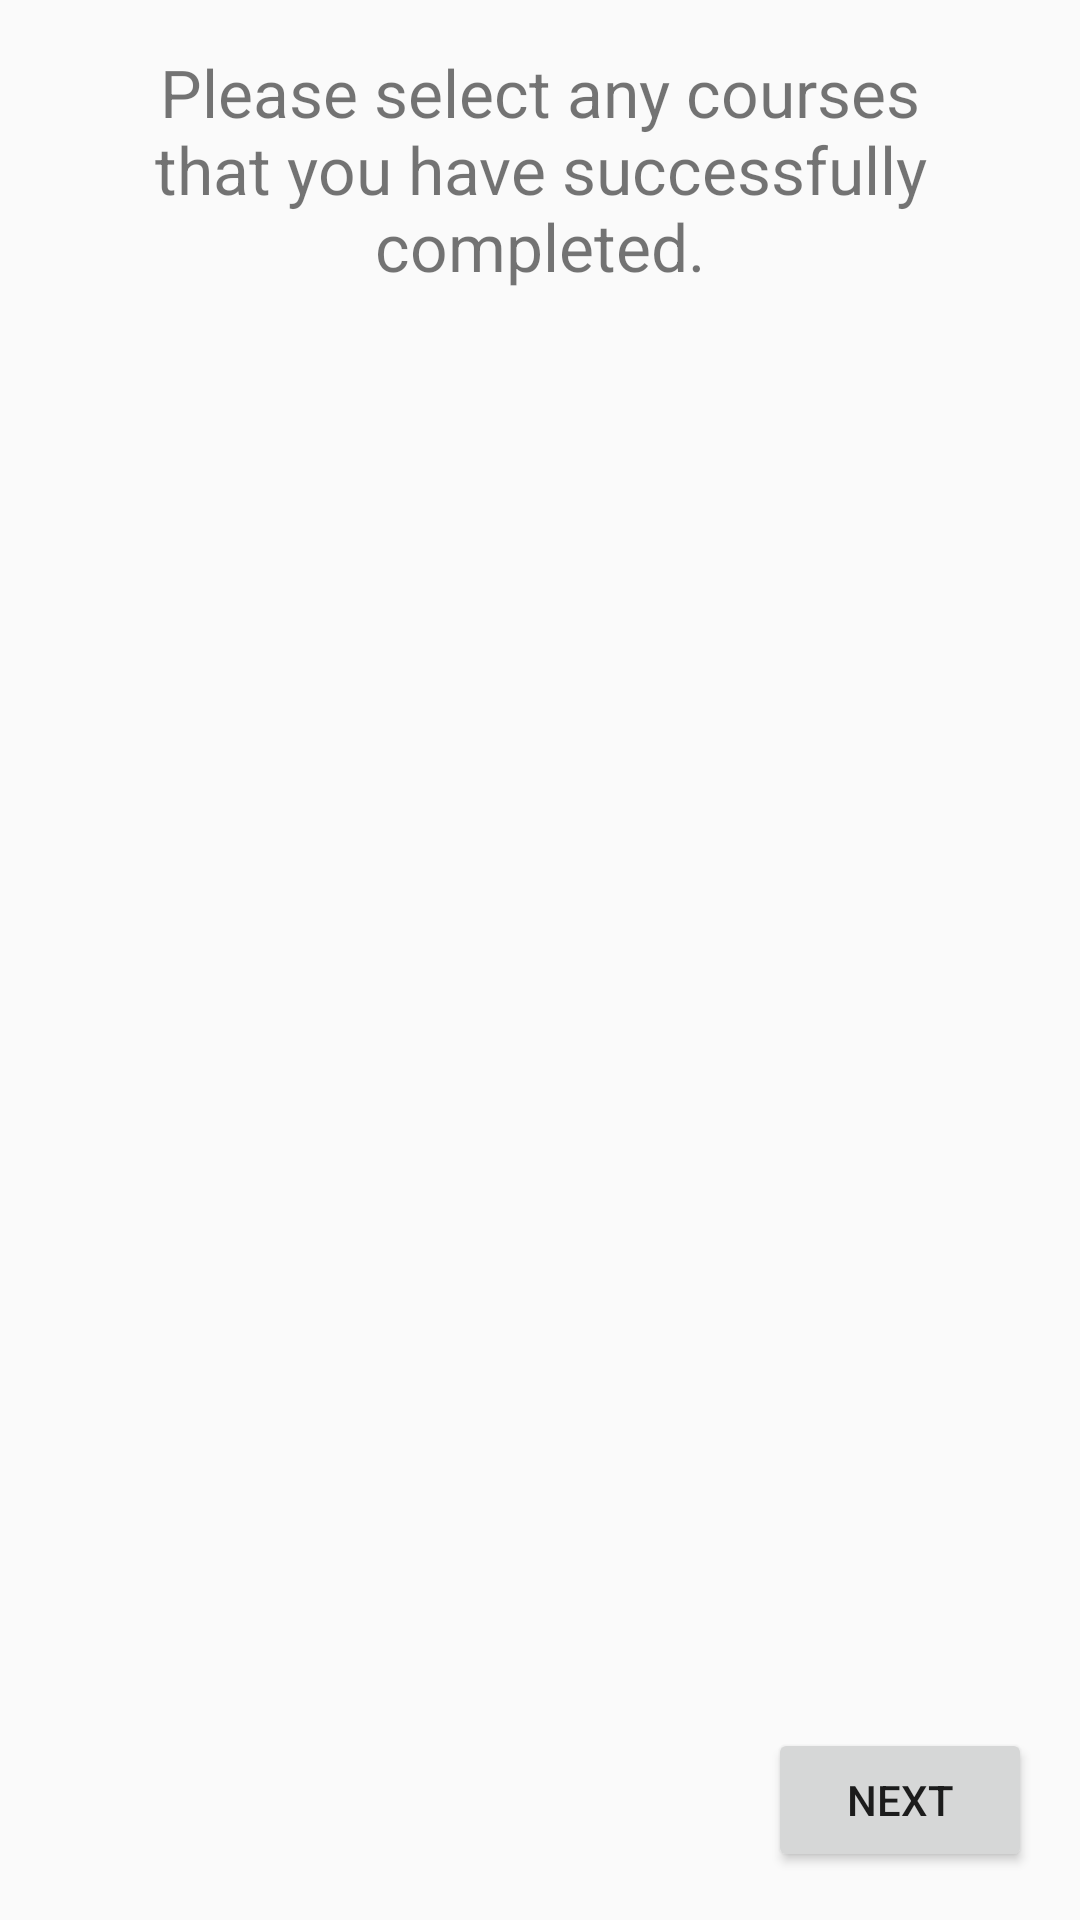

Here is an Android app screen rendered from its layout file. Give the layout XML and the strings, colors and styles it references.
<!-- AndroidManifest.xml: application theme AppTheme -->
<!-- res/layout/activity_choose_completed_classes.xml -->
<?xml version="1.0" encoding="utf-8"?>
<RelativeLayout android:paddingLeft="@dimen/activity_horizontal_margin"
    android:paddingTop="@dimen/activity_vertical_margin"
    android:paddingRight="@dimen/activity_horizontal_margin"
    android:paddingBottom="@dimen/activity_vertical_margin"
    android:layout_width="fill_parent"
    android:layout_height="fill_parent"
    xmlns:android="http://schemas.android.com/apk/res/android">

    <TextView
        android:textSize="22.0dip"
        android:gravity="center"
        android:id="@id/textView8"
        android:layout_width="wrap_content"
        android:layout_height="wrap_content"
        android:text="Please select any courses that you have successfully completed."
        android:layout_centerHorizontal="true" />

    <ScrollView
        android:layout_width="fill_parent"
        android:layout_height="fill_parent"
        android:layout_above="@id/completed"
        android:layout_below="@id/textView8"
        android:layout_alignParentLeft="true"
        android:scrollbarFadeDuration="0">

        <LinearLayout
            android:orientation="vertical"
            android:id="@id/linearLayout15"
            android:layout_width="wrap_content"
            android:layout_height="wrap_content" />
    </ScrollView>

    <Button
        android:id="@id/completed"
        android:layout_width="wrap_content"
        android:layout_height="wrap_content"
        android:text="Next"
        android:layout_alignParentRight="true"
        android:layout_alignParentBottom="true" />
</RelativeLayout>
<!-- resources referenced by this layout -->
<resources>
  <dimen name="activity_horizontal_margin">16.0dip</dimen>
  <dimen name="activity_vertical_margin">16.0dip</dimen>
  <style name="AppTheme" parent="Theme.AppCompat.Light.DarkActionBar">
          
          <item name="colorPrimary">@color/colorPrimary</item>
          <item name="colorPrimaryDark">@color/colorPrimaryDark</item>
          <item name="colorAccent">@color/colorAccent</item>
      </style>
  <color name="colorPrimary">#3F51B5</color>
  <color name="colorPrimaryDark">#303F9F</color>
  <color name="colorAccent">#FF4081</color>
</resources>
